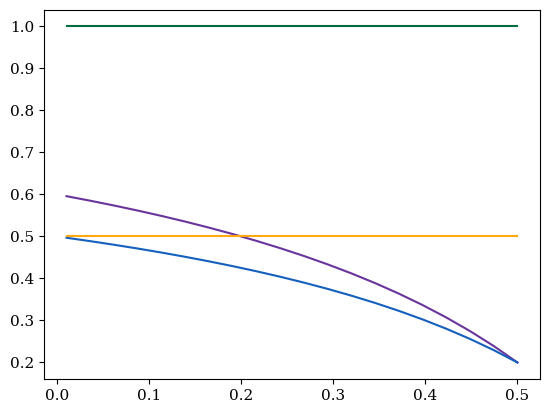

Recreate this plot in Python. (Note: this script raises an exception after producing the figure.)
"""
This script replicates the top right half of figure 4, in the preprint https://mggg.org/Capy.pdf.
It makes lineplots of capy score versus rho on asymptotically large nxn grids.
"""

import matplotlib.pyplot as plt
import numpy as np

plt.rcParams.update(
    {
        "font.family": "serif",
        "mathtext.fontset": "cm",
        "font.size": 11,
        "savefig.dpi": 300,
    }
)


def half_edge_a_ch(rho) -> float:
    """
    Generates capy value of a checkerboard configuration on an n by n grid as n goes to infinity. Checkerboard configurations
    are defined as when half the nodes are all x the other half are all y and neither x or y nodes have neighbours of the same type
        rho, int:
            the grid's minority proportion
        Returns: float
            the half edge value of the grid for that value of rho
    """
    return (5 - 8 * rho) / (2 * (5 - 5 * rho))


def half_edge_a_isol(rho) -> float:
    """
    Generates capy value of an isolated configuration on an n by n grid as n goes to infinity. Isolated configurations
    are defined as when each node is either all x or all y and x nodes have no x neighbours
        rho, int:
            the grid's minority proportion
        Returns: float
            the half edge value of the grid for that value of rho
    """

    return (3 - 5 * rho) / (5 - 5 * rho)


def half_edge_a_const(rho: float) -> float:
    """Return the limiting Capy score for a grid with identical composition at every node.

    Each node contains rho * M members of group x and (1 - rho) * M members of group y, where M is
    the node population. The score is 0.5 as the grid side length tends to infinity.

    Args:
        rho (float): Minority population share, retained for the common plotting interface.

    Returns:
        float: The limiting half-edge score.
    """
    return 0.5


def half_edge_a_one_clust(rho: float) -> float:
    """Return the limiting Capy score for one square cluster of single-group nodes.

    Every node contains only x or only y, and the x nodes form a square with side length sqrt(rho) *
    n on an n by n grid. The limit is taken as n tends to infinity.

    Args:
        rho (float): Minority population share.

    Returns:
        float: The limiting half-edge score.
    """
    return 1


isol = []
ch = []
const = []
one_clust = []

x = np.linspace(0.01, 0.5, 20)

for rho in x:
    isol.append(half_edge_a_isol(rho))
    ch.append(half_edge_a_ch(rho))
    const.append(half_edge_a_const(rho))
    one_clust.append(half_edge_a_one_clust(rho))

fig, ax = plt.subplots()

line_isol = ax.plot(x, isol, label="Isolated", color="#69359c")
line_ch = ax.plot(x, ch, label="Checkerboard", color="#1560bd")
line_const = ax.plot(x, const, label="Constant", color="#ffa812")
line_clust = ax.plot(x, one_clust, label="One Cluster", color="#006B3C")

handles, labels = plt.gca().get_legend_handles_labels()

plt.savefig(
    "figures/idealized_grids/fig-4_capyx_v_rhoy_lineplot_asymptotic_grids_mainplot.png",
    dpi=300,
    bbox_inches="tight",
)

# Then create a separate legend-only figure:
legend_fig, legend_ax = plt.subplots()
legend_ax.axis("off")
legend_ax.legend(
    handles=handles,
    labels=labels,
    fontsize=8,
    handlelength=1.5,
    handleheight=0.75,
    handletextpad=0.4,
    borderpad=0.4,
    loc="center",
)
legend_fig.set_size_inches(1.5, 0.5)
legend_fig.savefig(
    "figures/idealized_grids/fig-4_capyx_v_rhoy_lineplot_asymptotic_grids_legend.png",
    dpi=300,
    bbox_inches="tight",
)
